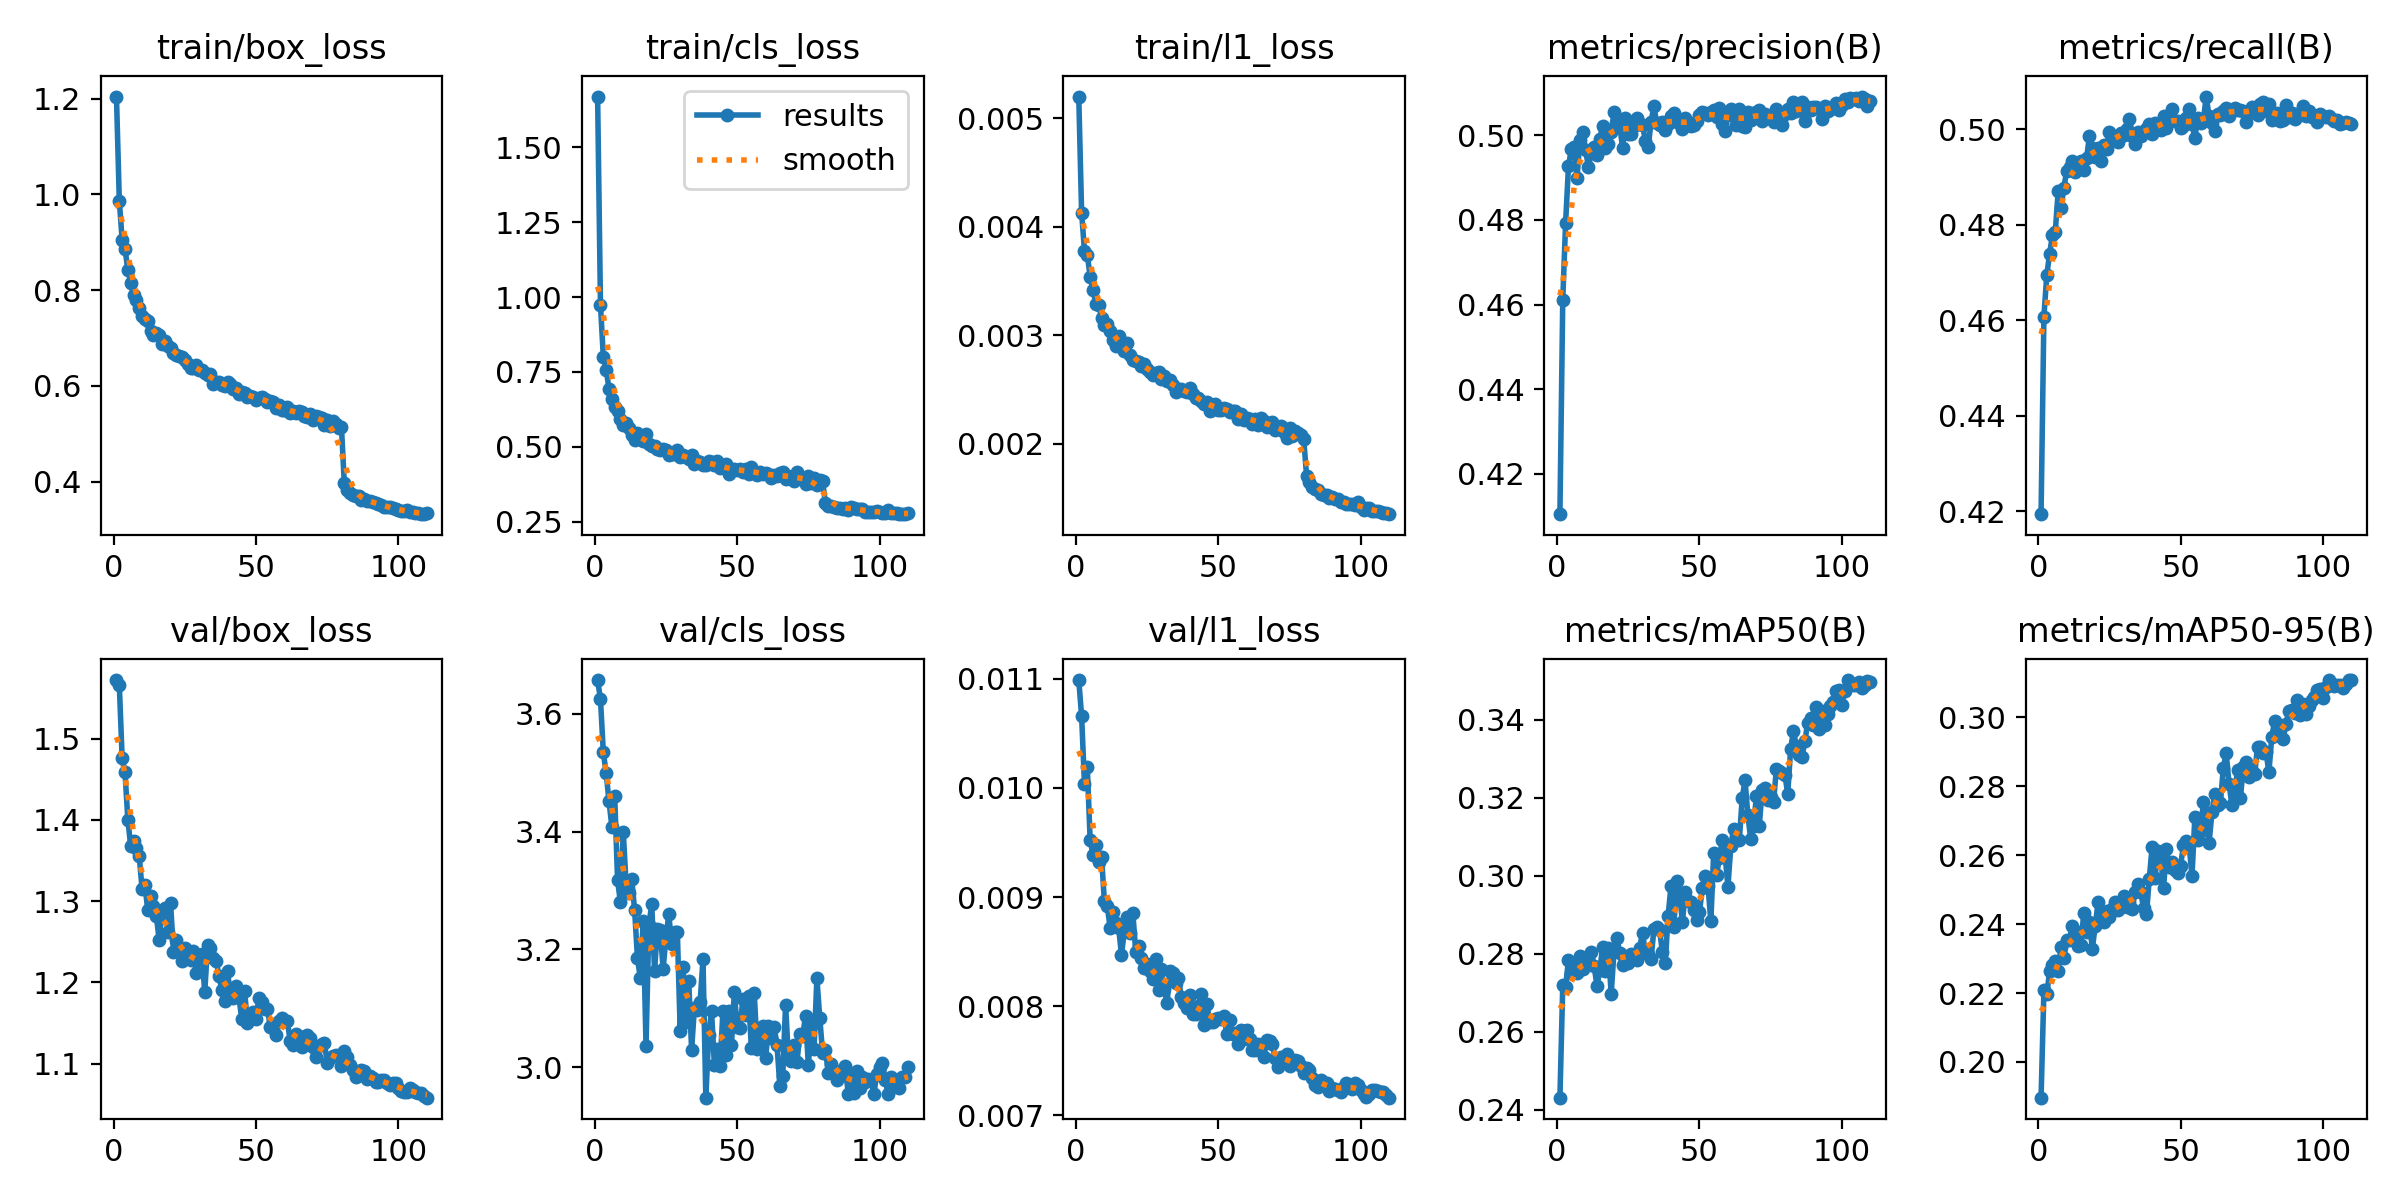

The table this chart was drawn from, first rows:
epoch, time, train/box_loss, train/cls_loss, train/l1_loss, metrics/precision(B), metrics/recall(B), metrics/mAP50(B), metrics/mAP50-95(B), val/box_loss, val/cls_loss, val/l1_loss, lr/pg0, lr/pg1, lr/pg2
1, 152.9, 1.204, 1.669, 0.0052, 0.4104, 0.4194, 0.2431, 0.1896, 1.572, 3.657, 0.01099, 0.0003331, 0.0003331, 0.06702
2, 302.8, 0.9864, 0.9746, 0.00413, 0.4611, 0.4608, 0.2719, 0.2208, 1.566, 3.625, 0.01066, 0.0006605, 0.0006605, 0.03402
3, 454.2, 0.9049, 0.8004, 0.00378, 0.4793, 0.4694, 0.2714, 0.2196, 1.476, 3.534, 0.01004, 0.0009818, 0.0009818, 0.001004
4, 606.4, 0.8857, 0.7577, 0.00374, 0.4926, 0.474, 0.2784, 0.2263, 1.458, 3.499, 0.01019, 0.000973, 0.000973, 0.000973
5, 758.3, 0.8425, 0.6928, 0.00354, 0.4967, 0.4779, 0.2749, 0.2281, 1.4, 3.451, 0.00952, 0.000964, 0.000964, 0.000964
6, 910.5, 0.8159, 0.6597, 0.00342, 0.4972, 0.4786, 0.2765, 0.2293, 1.368, 3.409, 0.00939, 0.000955, 0.000955, 0.000955
7, 1063, 0.7891, 0.6334, 0.00329, 0.4898, 0.487, 0.2751, 0.2265, 1.374, 3.461, 0.00948, 0.000946, 0.000946, 0.000946
8, 1215, 0.7799, 0.6208, 0.00328, 0.4989, 0.4835, 0.2794, 0.2334, 1.366, 3.318, 0.00932, 0.000937, 0.000937, 0.000937
9, 1368, 0.7626, 0.5917, 0.00316, 0.5007, 0.4877, 0.2759, 0.2303, 1.355, 3.28, 0.00937, 0.000928, 0.000928, 0.000928
10, 1520, 0.7464, 0.5726, 0.00309, 0.4966, 0.4914, 0.2787, 0.2355, 1.315, 3.4, 0.00896, 0.000919, 0.000919, 0.000919
11, 1673, 0.74, 0.5782, 0.0031, 0.4926, 0.4922, 0.2783, 0.2355, 1.32, 3.311, 0.00892, 0.00091, 0.00091, 0.00091
12, 1825, 0.7355, 0.5626, 0.00304, 0.4957, 0.4934, 0.2804, 0.2396, 1.288, 3.295, 0.00872, 0.000901, 0.000901, 0.000901
13, 1977, 0.7156, 0.54, 0.00296, 0.4972, 0.491, 0.2769, 0.2381, 1.306, 3.319, 0.00886, 0.000892, 0.000892, 0.000892
14, 2129, 0.7063, 0.5223, 0.0029, 0.4955, 0.4919, 0.2718, 0.2337, 1.294, 3.266, 0.00876, 0.000883, 0.000883, 0.000883
15, 2281, 0.7103, 0.5457, 0.00299, 0.4993, 0.4933, 0.2757, 0.234, 1.282, 3.185, 0.00872, 0.000874, 0.000874, 0.000874
16, 2433, 0.7055, 0.5335, 0.00294, 0.5021, 0.4914, 0.2817, 0.2432, 1.252, 3.151, 0.00847, 0.000865, 0.000865, 0.000865
17, 2586, 0.6879, 0.5175, 0.00285, 0.4971, 0.494, 0.2755, 0.2376, 1.287, 3.248, 0.00869, 0.000856, 0.000856, 0.000856
18, 2738, 0.6941, 0.5423, 0.00293, 0.498, 0.4986, 0.2813, 0.2406, 1.291, 3.037, 0.00882, 0.000847, 0.000847, 0.000847
19, 2890, 0.6845, 0.5084, 0.00282, 0.5007, 0.496, 0.2697, 0.2328, 1.262, 3.241, 0.00867, 0.000838, 0.000838, 0.000838
20, 3041, 0.6801, 0.5026, 0.00277, 0.5054, 0.4943, 0.2807, 0.2394, 1.297, 3.277, 0.00885, 0.000829, 0.000829, 0.000829
21, 3193, 0.6698, 0.5015, 0.00276, 0.5034, 0.496, 0.2841, 0.2463, 1.238, 3.164, 0.0085, 0.00082, 0.00082, 0.00082
22, 3345, 0.6651, 0.4929, 0.00275, 0.5025, 0.4933, 0.2802, 0.2421, 1.252, 3.236, 0.00855, 0.000811, 0.000811, 0.000811
23, 3497, 0.6628, 0.4877, 0.00272, 0.4969, 0.4967, 0.277, 0.2406, 1.239, 3.232, 0.00844, 0.000802, 0.000802, 0.000802
24, 3648, 0.6603, 0.494, 0.00273, 0.5041, 0.4959, 0.2787, 0.2438, 1.226, 3.167, 0.00835, 0.000793, 0.000793, 0.000793
25, 3798, 0.6533, 0.4877, 0.00269, 0.5003, 0.4994, 0.2775, 0.2421, 1.243, 3.22, 0.00839, 0.000784, 0.000784, 0.000784
26, 3949, 0.6458, 0.4734, 0.00266, 0.5004, 0.4985, 0.2798, 0.2443, 1.235, 3.259, 0.00832, 0.000775, 0.000775, 0.000775
27, 4100, 0.637, 0.4741, 0.00263, 0.5022, 0.4983, 0.2798, 0.2463, 1.228, 3.209, 0.00825, 0.000766, 0.000766, 0.000766
28, 4250, 0.638, 0.4766, 0.00265, 0.5042, 0.4973, 0.2784, 0.2442, 1.239, 3.23, 0.00843, 0.000757, 0.000757, 0.000757
29, 4402, 0.644, 0.4897, 0.00266, 0.5026, 0.4993, 0.2816, 0.2456, 1.212, 3.229, 0.00815, 0.000748, 0.000748, 0.000748
30, 4553, 0.6342, 0.4656, 0.0026, 0.5024, 0.4988, 0.2852, 0.2481, 1.231, 3.062, 0.00834, 0.000739, 0.000739, 0.000739
31, 4705, 0.6325, 0.4739, 0.00262, 0.4988, 0.5001, 0.2804, 0.245, 1.234, 3.17, 0.00816, 0.00073, 0.00073, 0.00073
32, 4854, 0.627, 0.4646, 0.00258, 0.4972, 0.5021, 0.2798, 0.246, 1.188, 3.077, 0.00803, 0.000721, 0.000721, 0.000721
33, 5006, 0.6238, 0.4577, 0.00259, 0.5032, 0.4985, 0.2787, 0.2443, 1.246, 3.146, 0.00832, 0.000712, 0.000712, 0.000712
34, 5156, 0.626, 0.4719, 0.00254, 0.5069, 0.4969, 0.2862, 0.2494, 1.242, 3.03, 0.0083, 0.000703, 0.000703, 0.000703
35, 5308, 0.6048, 0.4439, 0.00248, 0.5029, 0.4994, 0.2867, 0.2517, 1.23, 3.101, 0.00821, 0.000694, 0.000694, 0.000694
36, 5458, 0.6078, 0.452, 0.0025, 0.5025, 0.4986, 0.286, 0.2492, 1.227, 3.098, 0.00826, 0.000685, 0.000685, 0.000685
37, 5608, 0.6074, 0.4488, 0.0025, 0.5031, 0.4995, 0.2804, 0.2447, 1.208, 3.111, 0.00808, 0.000676, 0.000676, 0.000676
38, 5759, 0.6018, 0.44, 0.00249, 0.5012, 0.5, 0.2776, 0.2429, 1.191, 3.183, 0.00803, 0.000667, 0.000667, 0.000667
39, 5909, 0.5993, 0.44, 0.00248, 0.5027, 0.501, 0.2898, 0.2531, 1.176, 2.949, 0.00798, 0.000658, 0.000658, 0.000658
40, 6060, 0.6086, 0.4511, 0.00251, 0.5046, 0.499, 0.2972, 0.2625, 1.214, 3.054, 0.0081, 0.000649, 0.000649, 0.000649
41, 6213, 0.6033, 0.4486, 0.00246, 0.5052, 0.5013, 0.2868, 0.2535, 1.183, 3.096, 0.00793, 0.00064, 0.00064, 0.00064
42, 6370, 0.5928, 0.4388, 0.00242, 0.5032, 0.5, 0.2986, 0.2612, 1.18, 3.005, 0.00793, 0.000631, 0.000631, 0.000631
43, 6524, 0.5962, 0.4507, 0.00242, 0.5031, 0.4998, 0.2956, 0.2599, 1.196, 3.031, 0.008, 0.000622, 0.000622, 0.000622
44, 6679, 0.584, 0.4278, 0.00239, 0.5014, 0.5028, 0.288, 0.2504, 1.182, 3.002, 0.00811, 0.000613, 0.000613, 0.000613
45, 6830, 0.5883, 0.432, 0.00237, 0.504, 0.5002, 0.2957, 0.2619, 1.155, 3.096, 0.00783, 0.000604, 0.000604, 0.000604
46, 6982, 0.5859, 0.4435, 0.00238, 0.5026, 0.5026, 0.2936, 0.2566, 1.189, 3.021, 0.00802, 0.000595, 0.000595, 0.000595
47, 7133, 0.5761, 0.4073, 0.0023, 0.5022, 0.5043, 0.2932, 0.2581, 1.149, 3.096, 0.00785, 0.000586, 0.000586, 0.000586
48, 7284, 0.5781, 0.4269, 0.00235, 0.5024, 0.5018, 0.2912, 0.2558, 1.156, 3.039, 0.00785, 0.000577, 0.000577, 0.000577
49, 7436, 0.5769, 0.426, 0.00237, 0.5033, 0.5018, 0.2886, 0.255, 1.163, 3.127, 0.00788, 0.000568, 0.000568, 0.000568
50, 7587, 0.5716, 0.4232, 0.00231, 0.5049, 0.5003, 0.2906, 0.257, 1.155, 3.069, 0.00789, 0.000559, 0.000559, 0.000559
51, 7737, 0.5757, 0.4244, 0.00231, 0.5055, 0.5006, 0.2969, 0.2629, 1.181, 3.067, 0.00788, 0.00055, 0.00055, 0.00055
52, 7889, 0.5767, 0.4166, 0.00233, 0.5053, 0.5023, 0.2999, 0.2641, 1.176, 3.115, 0.00791, 0.000541, 0.000541, 0.000541
53, 8040, 0.5722, 0.4241, 0.00232, 0.5049, 0.5043, 0.2973, 0.2629, 1.168, 3.089, 0.00774, 0.000532, 0.000532, 0.000532
54, 8191, 0.566, 0.4074, 0.00229, 0.5055, 0.5011, 0.2883, 0.2539, 1.168, 3.121, 0.00787, 0.000523, 0.000523, 0.000523
55, 8342, 0.5695, 0.4316, 0.0023, 0.506, 0.4981, 0.3059, 0.2711, 1.145, 3.032, 0.00774, 0.000514, 0.000514, 0.000514
56, 8493, 0.5657, 0.4155, 0.0023, 0.5043, 0.5024, 0.3001, 0.2644, 1.144, 3.126, 0.00775, 0.000505, 0.000505, 0.000505
57, 8644, 0.5542, 0.4059, 0.00223, 0.5064, 0.5014, 0.3044, 0.267, 1.135, 3.032, 0.00765, 0.000496, 0.000496, 0.000496
58, 8795, 0.5605, 0.4146, 0.00227, 0.5028, 0.502, 0.3091, 0.2754, 1.153, 3.043, 0.00778, 0.000487, 0.000487, 0.000487
59, 8945, 0.5509, 0.41, 0.00222, 0.501, 0.5069, 0.3052, 0.2703, 1.156, 3.071, 0.0077, 0.000478, 0.000478, 0.000478
60, 9097, 0.5496, 0.4123, 0.00224, 0.5049, 0.5027, 0.2971, 0.2636, 1.153, 3.015, 0.00778, 0.000469, 0.000469, 0.000469
... 50 more rows
